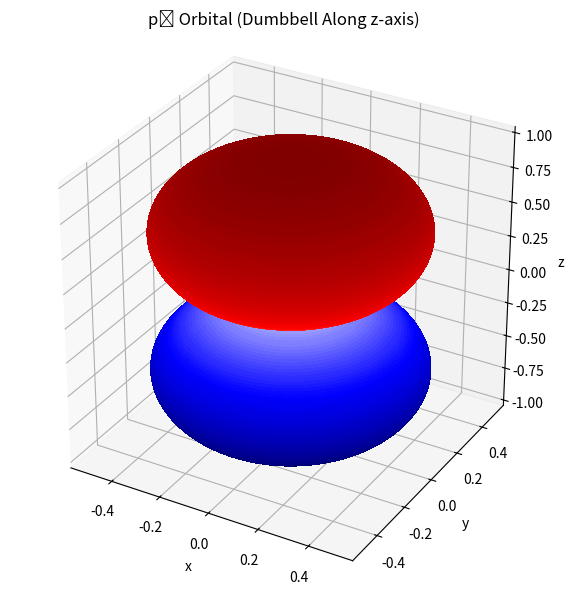

This chart was generated by the following Python code:
import numpy as np
import matplotlib.pyplot as plt
from mpl_toolkits.mplot3d import Axes3D

def plot_p_orbital(axis='z'):
	# Define angles
	theta = np.linspace(0, np.pi, 200)
	phi = np.linspace(0, 2 * np.pi, 200)
	theta, phi = np.meshgrid(theta, phi)

	# Choose orbital based on axis
	if axis == 'z':
		Y = np.cos(theta)
		title = "p\u2093 Orbital (Dumbbell Along z-axis)"
	elif axis == 'x':
		Y = np.sin(theta) * np.cos(phi)
		title = "p\u2090 Orbital (Dumbbell Along x-axis)"
	elif axis == 'y':
		Y = np.sin(theta) * np.sin(phi)
		title = "p\u2091 Orbital (Dumbbell Along y-axis)"
	else:
		raise ValueError("Axis must be 'x', 'y', or 'z'")

	r = np.abs(Y)
	color_data = Y

	# Convert to Cartesian coordinates
	x = r * np.sin(theta) * np.cos(phi)
	y = r * np.sin(theta) * np.sin(phi)
	z = r * np.cos(theta)
	print(z)

	# Plotting
	fig = plt.figure(figsize=(8, 6))
	ax = fig.add_subplot(111, projection='3d')
	colors = plt.cm.seismic((color_data + 1) / 2)

	ax.plot_surface(x, y, z, facecolors=colors,
					rstride=1, cstride=1, linewidth=0, antialiased=False, shade=False)

	ax.set_title(title)
	ax.set_xlabel("x")
	ax.set_ylabel("y")
	ax.set_zlabel("z")
	ax.set_box_aspect([1, 1, 1])
	plt.tight_layout()
	plt.show()

# Example usage:
plot_p_orbital('z')  # Change to 'x' or 'y' for other orbitals

